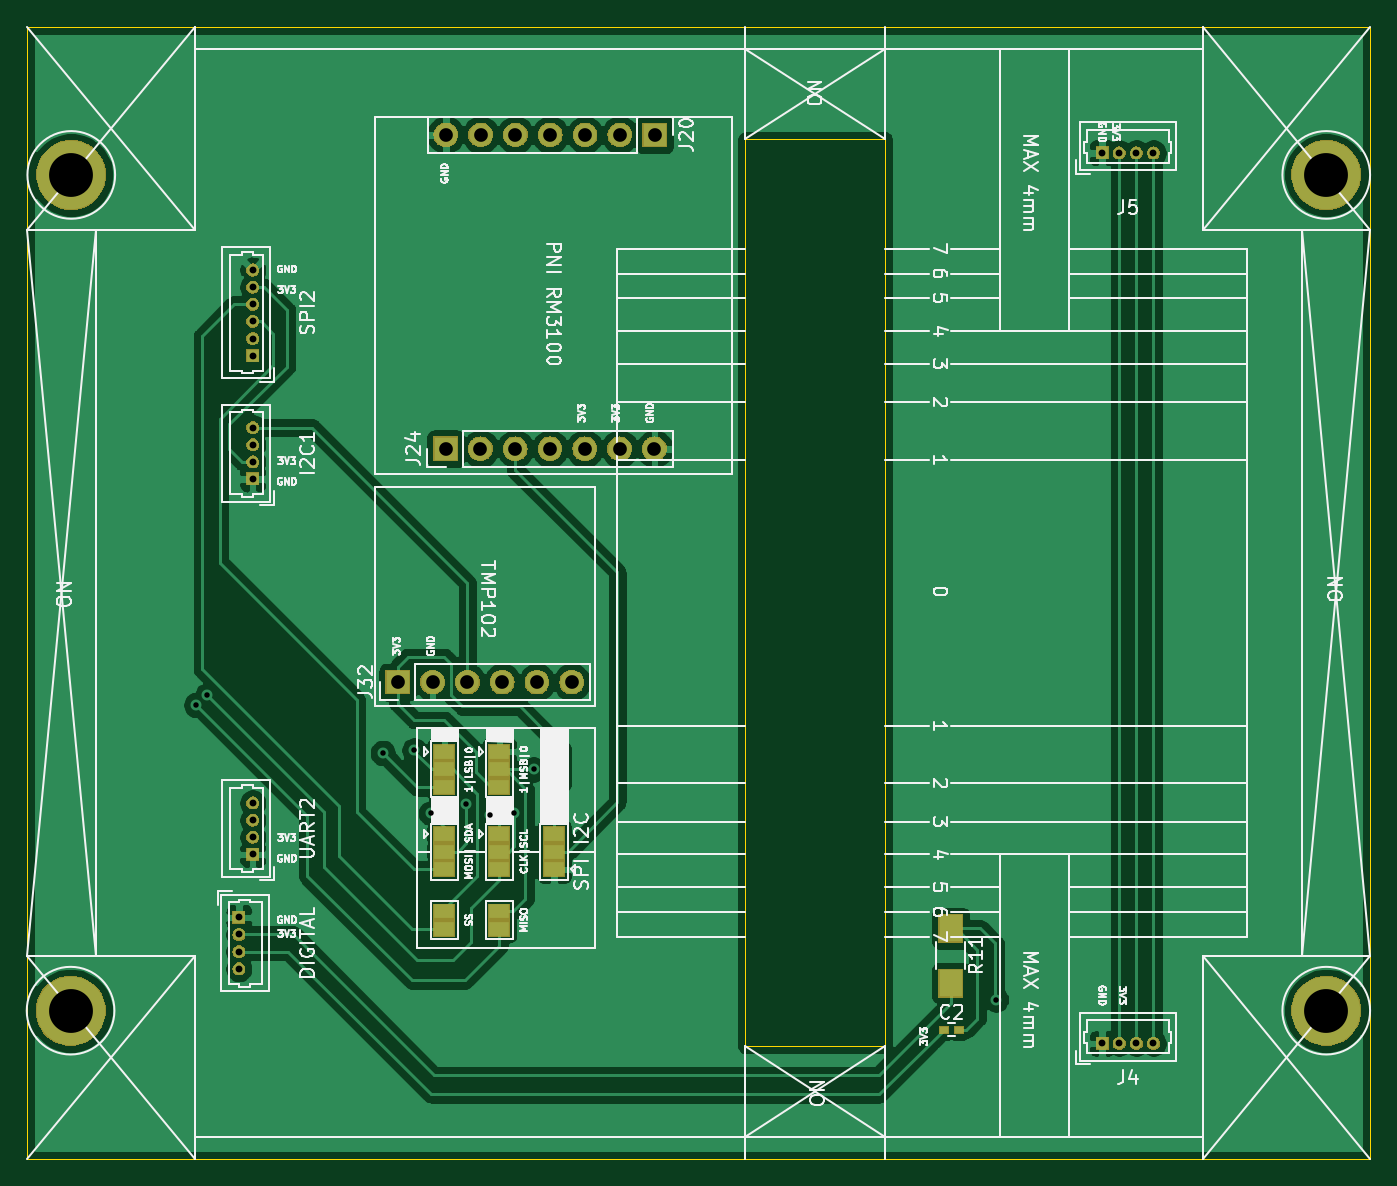
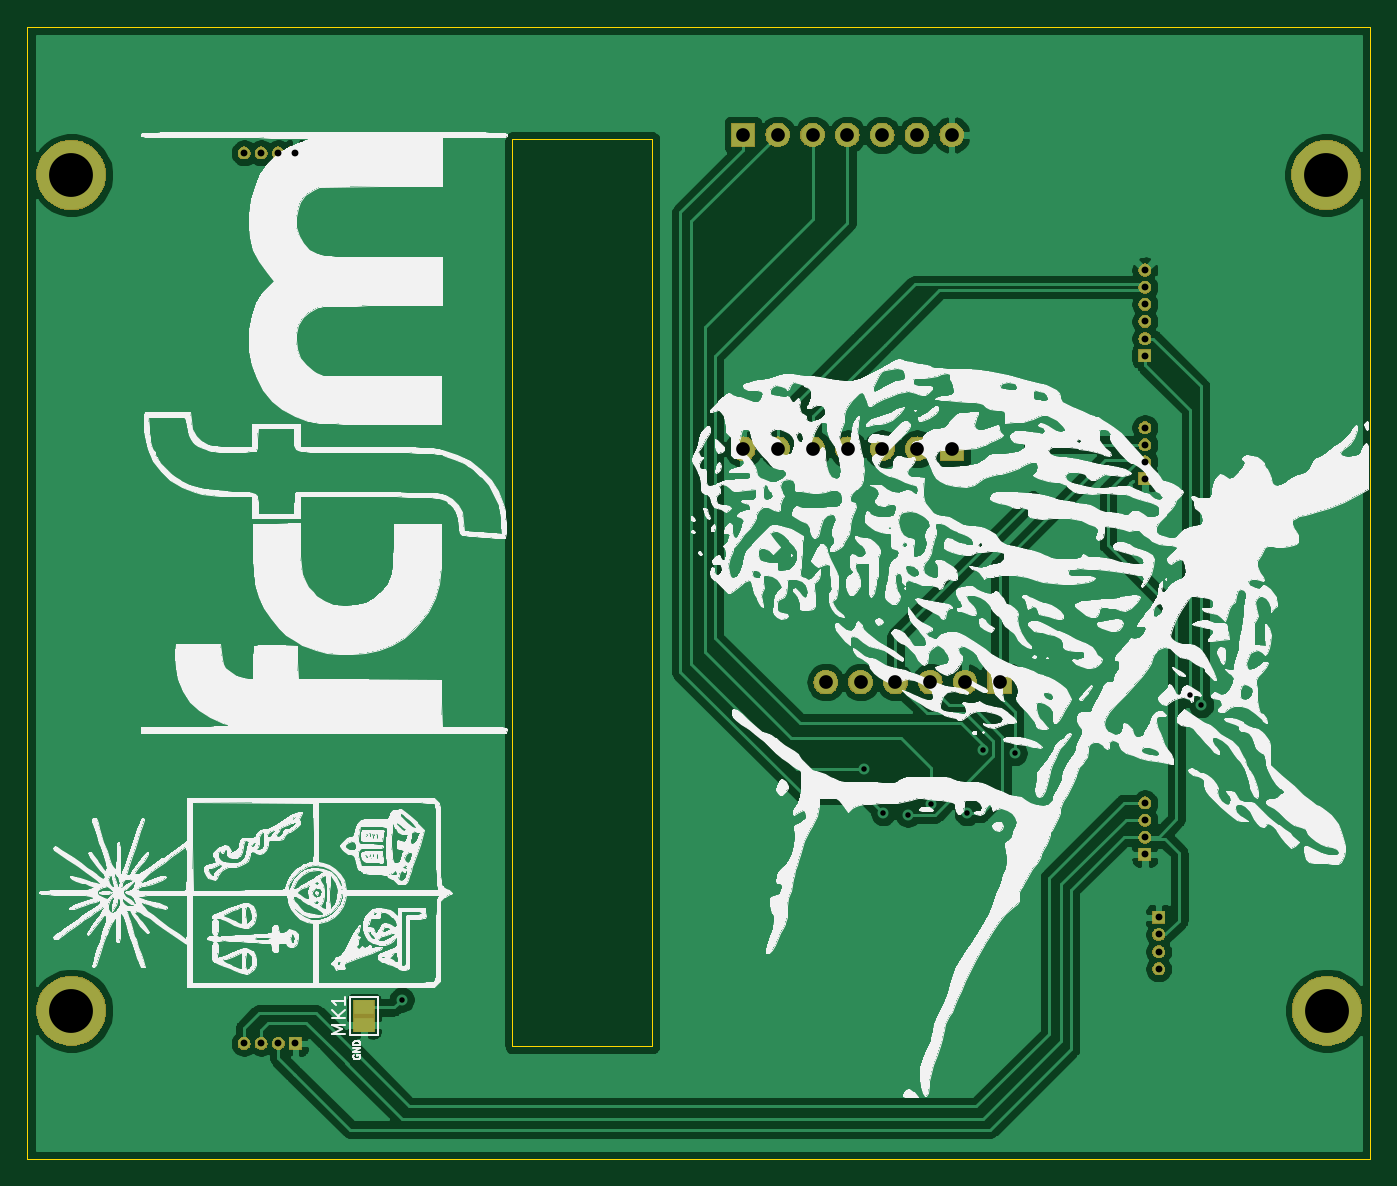
Circuit board: 10 layer files. Board 98.0 x 82.6 mm.
- bottom_copper: Magnetometer_A-B_Cu.gbr (87632 bytes)
- bottom_mask: Magnetometer_A-B_Mask.gbr (47946 bytes)
- paste: Magnetometer_A-B_Paste.gbr (496 bytes)
- bottom_silk: Magnetometer_A-B_SilkS.gbr (353899 bytes)
- outline: Magnetometer_A-Edge_Cuts.gbr (887 bytes)
- top_copper: Magnetometer_A-F_Cu.gbr (97780 bytes)
- top_mask: Magnetometer_A-F_Mask.gbr (49570 bytes)
- paste: Magnetometer_A-F_Paste.gbr (665 bytes)
- top_silk: Magnetometer_A-F_SilkS.gbr (64389 bytes)
- drill: Magnetometer_A.drl (1074 bytes)

=== bottom_copper: Magnetometer_A-B_Cu.gbr (87632 bytes, source omitted) ===
=== bottom_mask: Magnetometer_A-B_Mask.gbr (47946 bytes, source omitted) ===
=== paste: Magnetometer_A-B_Paste.gbr ===
G04 #@! TF.GenerationSoftware,KiCad,Pcbnew,(5.1.2)-2*
G04 #@! TF.CreationDate,2021-05-04T12:01:07-04:00*
G04 #@! TF.ProjectId,Magnetometer_A,4d61676e-6574-46f6-9d65-7465725f412e,rev?*
G04 #@! TF.SameCoordinates,Original*
G04 #@! TF.FileFunction,Paste,Bot*
G04 #@! TF.FilePolarity,Positive*
%FSLAX46Y46*%
G04 Gerber Fmt 4.6, Leading zero omitted, Abs format (unit mm)*
G04 Created by KiCad (PCBNEW (5.1.2)-2) date 2021-05-04 12:01:07*
%MOMM*%
%LPD*%
G04 APERTURE LIST*
G04 APERTURE END LIST*
M02*

=== bottom_silk: Magnetometer_A-B_SilkS.gbr (353899 bytes, source omitted) ===
=== outline: Magnetometer_A-Edge_Cuts.gbr ===
G04 #@! TF.GenerationSoftware,KiCad,Pcbnew,(5.1.2)-2*
G04 #@! TF.CreationDate,2021-05-04T12:01:07-04:00*
G04 #@! TF.ProjectId,Magnetometer_A,4d61676e-6574-46f6-9d65-7465725f412e,rev?*
G04 #@! TF.SameCoordinates,Original*
G04 #@! TF.FileFunction,Profile,NP*
%FSLAX46Y46*%
G04 Gerber Fmt 4.6, Leading zero omitted, Abs format (unit mm)*
G04 Created by KiCad (PCBNEW (5.1.2)-2) date 2021-05-04 12:01:07*
%MOMM*%
%LPD*%
G04 APERTURE LIST*
%ADD10C,0.050000*%
G04 APERTURE END LIST*
D10*
X137060000Y-115910000D02*
X39060000Y-115910000D01*
X137060000Y-33310000D02*
X137060000Y-115910000D01*
X137060000Y-33310000D02*
X39060000Y-33310000D01*
X39060000Y-115910000D02*
X39060000Y-33310000D01*
X101660000Y-41510000D02*
X101660000Y-107710000D01*
X91460000Y-41510000D02*
X101660000Y-41510000D01*
X91460000Y-107710000D02*
X91460000Y-41510000D01*
X101660000Y-107710000D02*
X91460000Y-107710000D01*
M02*

=== top_copper: Magnetometer_A-F_Cu.gbr (97780 bytes, source omitted) ===
=== top_mask: Magnetometer_A-F_Mask.gbr (49570 bytes, source omitted) ===
=== paste: Magnetometer_A-F_Paste.gbr ===
G04 #@! TF.GenerationSoftware,KiCad,Pcbnew,(5.1.2)-2*
G04 #@! TF.CreationDate,2021-05-04T12:01:07-04:00*
G04 #@! TF.ProjectId,Magnetometer_A,4d61676e-6574-46f6-9d65-7465725f412e,rev?*
G04 #@! TF.SameCoordinates,Original*
G04 #@! TF.FileFunction,Paste,Top*
G04 #@! TF.FilePolarity,Positive*
%FSLAX46Y46*%
G04 Gerber Fmt 4.6, Leading zero omitted, Abs format (unit mm)*
G04 Created by KiCad (PCBNEW (5.1.2)-2) date 2021-05-04 12:01:07*
%MOMM*%
%LPD*%
G04 APERTURE LIST*
%ADD10R,0.600000X0.500000*%
%ADD11R,1.700000X2.000000*%
G04 APERTURE END LIST*
D10*
X107050000Y-106500000D03*
X105950000Y-106500000D03*
D11*
X106450000Y-103100000D03*
X106450000Y-99100000D03*
M02*

=== top_silk: Magnetometer_A-F_SilkS.gbr (64389 bytes, source omitted) ===
=== drill: Magnetometer_A.drl ===
M48
; DRILL file {KiCad (5.1.2)-2} date 04/05/2021 12:01:05
; FORMAT={-:-/ absolute / metric / decimal}
; #@! TF.CreationDate,2021-05-04T12:01:05-04:00
; #@! TF.GenerationSoftware,Kicad,Pcbnew,(5.1.2)-2
FMAT,2
METRIC
T1C0.400
T2C0.500
T3C1.000
T4C3.200
%
G90
G05
T1
X51.4Y-82.8
X52.2Y-82.1
X65.0Y-86.3
X67.3Y-86.1
X68.5Y-90.7
X71.1Y-90.0
X72.8Y-90.8
X74.6Y-90.7
X76.0Y-87.5
X109.75Y-104.3
T2
X117.5Y-107.5
X118.75Y-107.5
X120.0Y-107.5
X121.25Y-107.5
X55.5Y-51.05
X55.5Y-52.3
X55.5Y-53.55
X55.5Y-54.8
X55.5Y-56.05
X55.5Y-57.3
X54.5Y-98.3
X54.5Y-99.55
X54.5Y-100.8
X54.5Y-102.05
X55.5Y-89.95
X55.5Y-91.2
X55.5Y-92.45
X55.5Y-93.7
X117.5Y-42.5
X118.75Y-42.5
X120.0Y-42.5
X121.25Y-42.5
X55.5Y-62.55
X55.5Y-63.8
X55.5Y-65.05
X55.5Y-66.3
T3
X66.09Y-81.13
X68.63Y-81.13
X71.17Y-81.13
X73.71Y-81.13
X76.25Y-81.13
X78.79Y-81.13
X69.58Y-64.1
X72.12Y-64.1
X74.66Y-64.1
X77.2Y-64.1
X79.74Y-64.1
X82.28Y-64.1
X84.82Y-64.1
X69.6Y-41.19
X72.14Y-41.19
X74.68Y-41.19
X77.22Y-41.19
X79.76Y-41.19
X82.3Y-41.19
X84.84Y-41.19
T4
X133.86Y-105.11
X42.26Y-44.11
X133.86Y-44.11
X42.21Y-105.11
T0
M30

